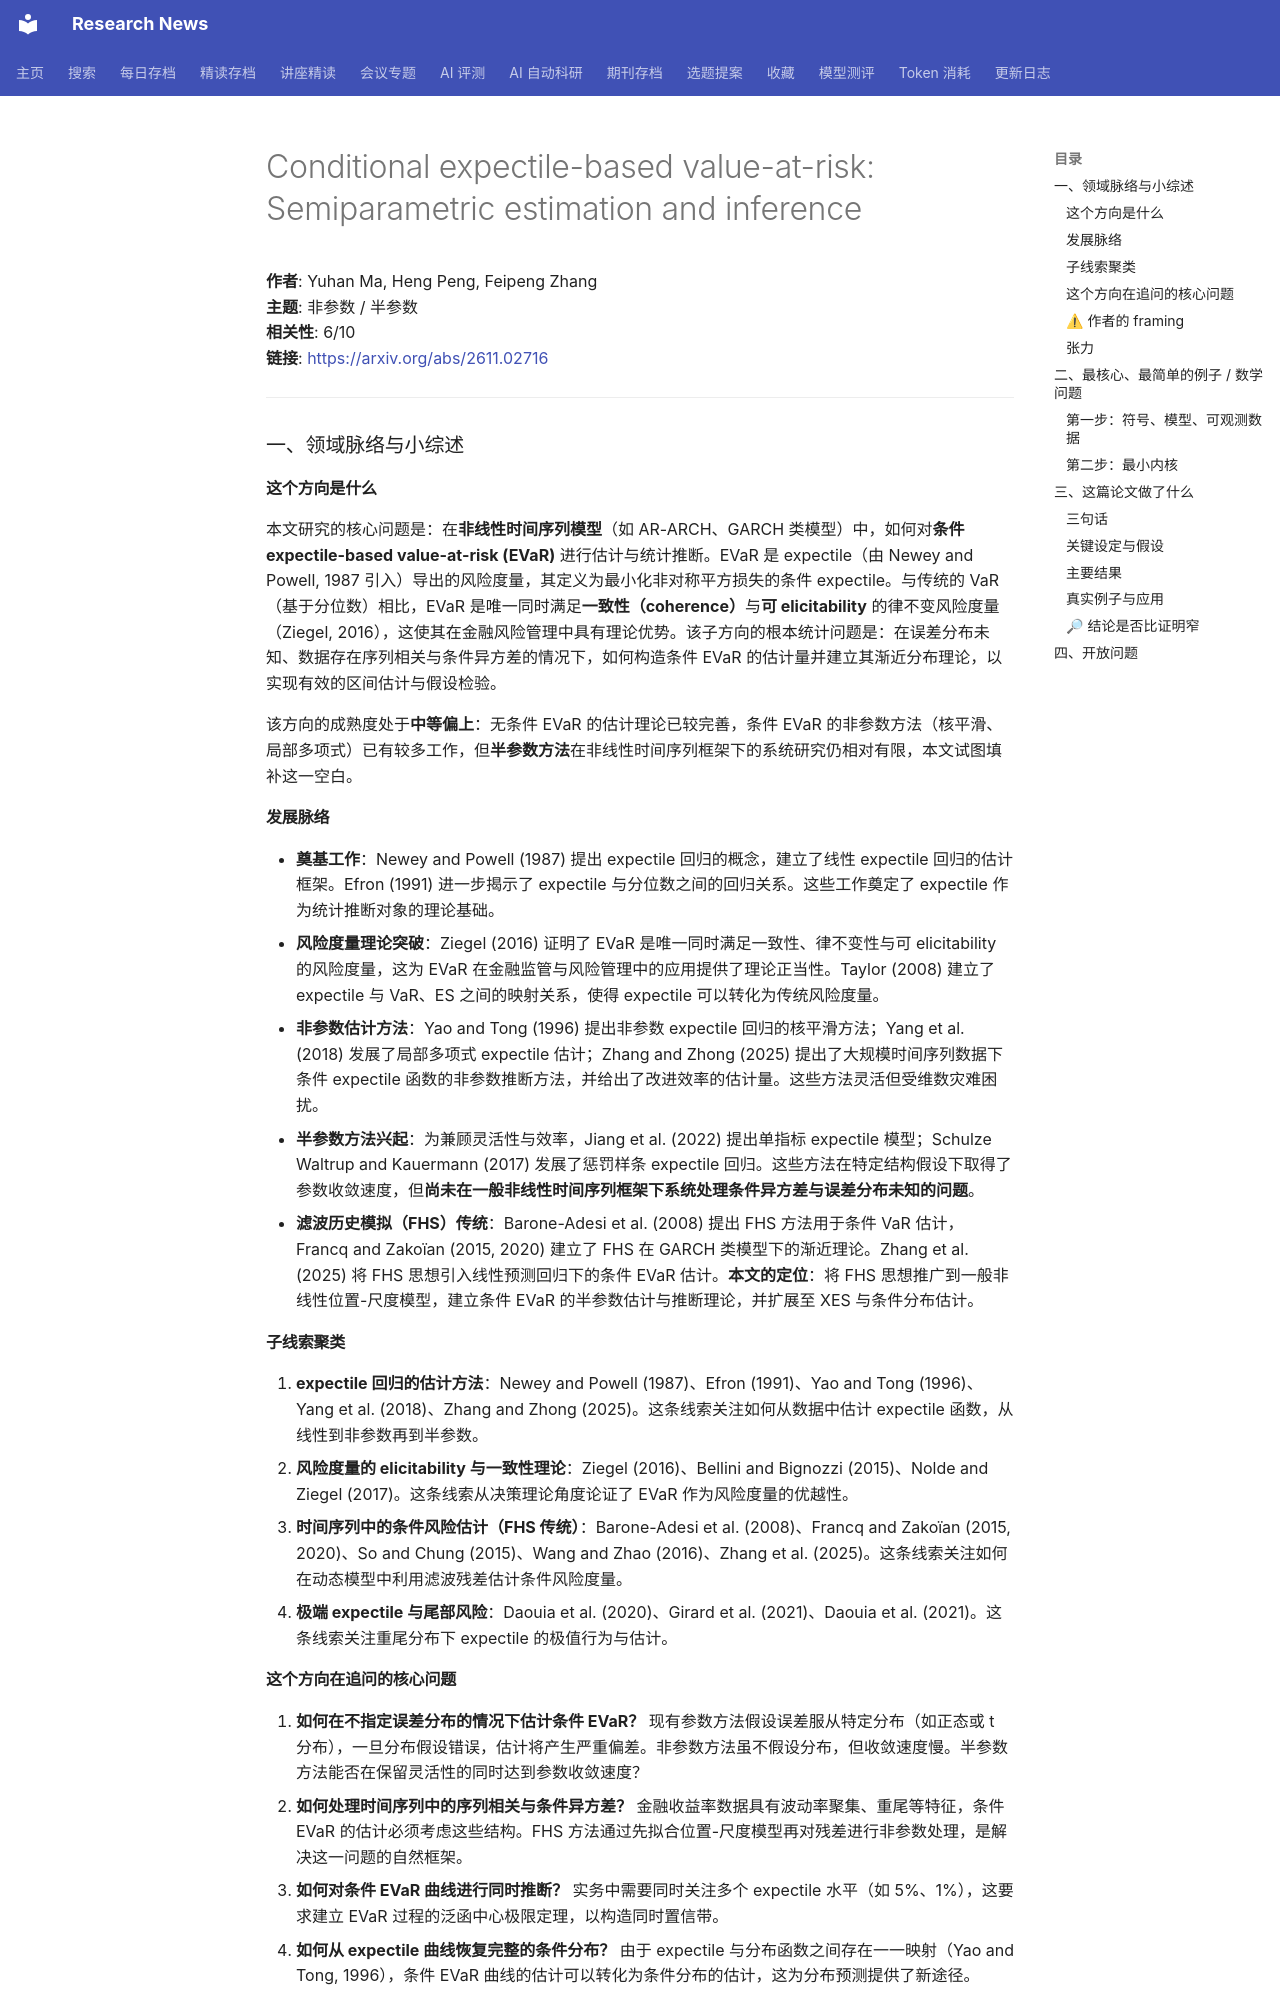

repository: cxy0714/research-news · page: deep_reads/2026-11-04-2611.02716/index.html · generator: mkdocs

# Conditional expectile-based value-at-risk: Semiparametric estimation and inference

**作者**: Yuhan Ma, Heng Peng, Feipeng Zhang  
**主题**: 非参数 / 半参数  
**相关性**: 6/10  
**链接**: <https://arxiv.org/abs/2611.02716>

---

### 一、领域脉络与小综述

#### 这个方向是什么

本文研究的核心问题是：在**非线性时间序列模型**（如 AR-ARCH、GARCH 类模型）中，如何对**条件 expectile-based value-at-risk (EVaR)** 进行估计与统计推断。EVaR 是 expectile（由 Newey and Powell, 1987 引入）导出的风险度量，其定义为最小化非对称平方损失的条件 expectile。与传统的 VaR（基于分位数）相比，EVaR 是唯一同时满足**一致性（coherence）**与**可 elicitability** 的律不变风险度量（Ziegel, 2016），这使其在金融风险管理中具有理论优势。该子方向的根本统计问题是：在误差分布未知、数据存在序列相关与条件异方差的情况下，如何构造条件 EVaR 的估计量并建立其渐近分布理论，以实现有效的区间估计与假设检验。

该方向的成熟度处于**中等偏上**：无条件 EVaR 的估计理论已较完善，条件 EVaR 的非参数方法（核平滑、局部多项式）已有较多工作，但**半参数方法**在非线性时间序列框架下的系统研究仍相对有限，本文试图填补这一空白。

#### 发展脉络

- **奠基工作**：Newey and Powell (1987) 提出 expectile 回归的概念，建立了线性 expectile 回归的估计框架。Efron (1991) 进一步揭示了 expectile 与分位数之间的回归关系。这些工作奠定了 expectile 作为统计推断对象的理论基础。
- **风险度量理论突破**：Ziegel (2016) 证明了 EVaR 是唯一同时满足一致性、律不变性与可 elicitability 的风险度量，这为 EVaR 在金融监管与风险管理中的应用提供了理论正当性。Taylor (2008) 建立了 expectile 与 VaR、ES 之间的映射关系，使得 expectile 可以转化为传统风险度量。
- **非参数估计方法**：Yao and Tong (1996) 提出非参数 expectile 回归的核平滑方法；Yang et al. (2018) 发展了局部多项式 expectile 估计；Zhang and Zhong (2025) 提出了大规模时间序列数据下条件 expectile 函数的非参数推断方法，并给出了改进效率的估计量。这些方法灵活但受维数灾难困扰。
- **半参数方法兴起**：为兼顾灵活性与效率，Jiang et al. (2022) 提出单指标 expectile 模型；Schulze Waltrup and Kauermann (2017) 发展了惩罚样条 expectile 回归。这些方法在特定结构假设下取得了参数收敛速度，但**尚未在一般非线性时间序列框架下系统处理条件异方差与误差分布未知的问题**。
- **滤波历史模拟（FHS）传统**：Barone-Adesi et al. (2008) 提出 FHS 方法用于条件 VaR 估计，Francq and Zakoïan (2015, 2020) 建立了 FHS 在 GARCH 类模型下的渐近理论。Zhang et al. (2025) 将 FHS 思想引入线性预测回归下的条件 EVaR 估计。**本文的定位**：将 FHS 思想推广到一般非线性位置-尺度模型，建立条件 EVaR 的半参数估计与推断理论，并扩展至 XES 与条件分布估计。

#### 子线索聚类

1. **expectile 回归的估计方法**：Newey and Powell (1987)、Efron (1991)、Yao and Tong (1996)、Yang et al. (2018)、Zhang and Zhong (2025)。这条线索关注如何从数据中估计 expectile 函数，从线性到非参数再到半参数。
2. **风险度量的 elicitability 与一致性理论**：Ziegel (2016)、Bellini and Bignozzi (2015)、Nolde and Ziegel (2017)。这条线索从决策理论角度论证了 EVaR 作为风险度量的优越性。
3. **时间序列中的条件风险估计（FHS 传统）**：Barone-Adesi et al. (2008)、Francq and Zakoïan (2015, 2020)、So and Chung (2015)、Wang and Zhao (2016)、Zhang et al. (2025)。这条线索关注如何在动态模型中利用滤波残差估计条件风险度量。
4. **极端 expectile 与尾部风险**：Daouia et al. (2020)、Girard et al. (2021)、Daouia et al. (2021)。这条线索关注重尾分布下 expectile 的极值行为与估计。

#### 这个方向在追问的核心问题

1. **如何在不指定误差分布的情况下估计条件 EVaR？** 现有参数方法假设误差服从特定分布（如正态或 t 分布），一旦分布假设错误，估计将产生严重偏差。非参数方法虽不假设分布，但收敛速度慢。半参数方法能否在保留灵活性的同时达到参数收敛速度？
2. **如何处理时间序列中的序列相关与条件异方差？** 金融收益率数据具有波动率聚集、重尾等特征，条件 EVaR 的估计必须考虑这些结构。FHS 方法通过先拟合位置-尺度模型再对残差进行非参数处理，是解决这一问题的自然框架。
3. **如何对条件 EVaR 曲线进行同时推断？** 实务中需要同时关注多个 expectile 水平（如 5%、1%），这要求建立 EVaR 过程的泛函中心极限定理，以构造同时置信带。
4. **如何从 expectile 曲线恢复完整的条件分布？** 由于 expectile 与分布函数之间存在一一映射（Yao and Tong, 1996），条件 EVaR 曲线的估计可以转化为条件分布的估计，这为分布预测提供了新途径。
